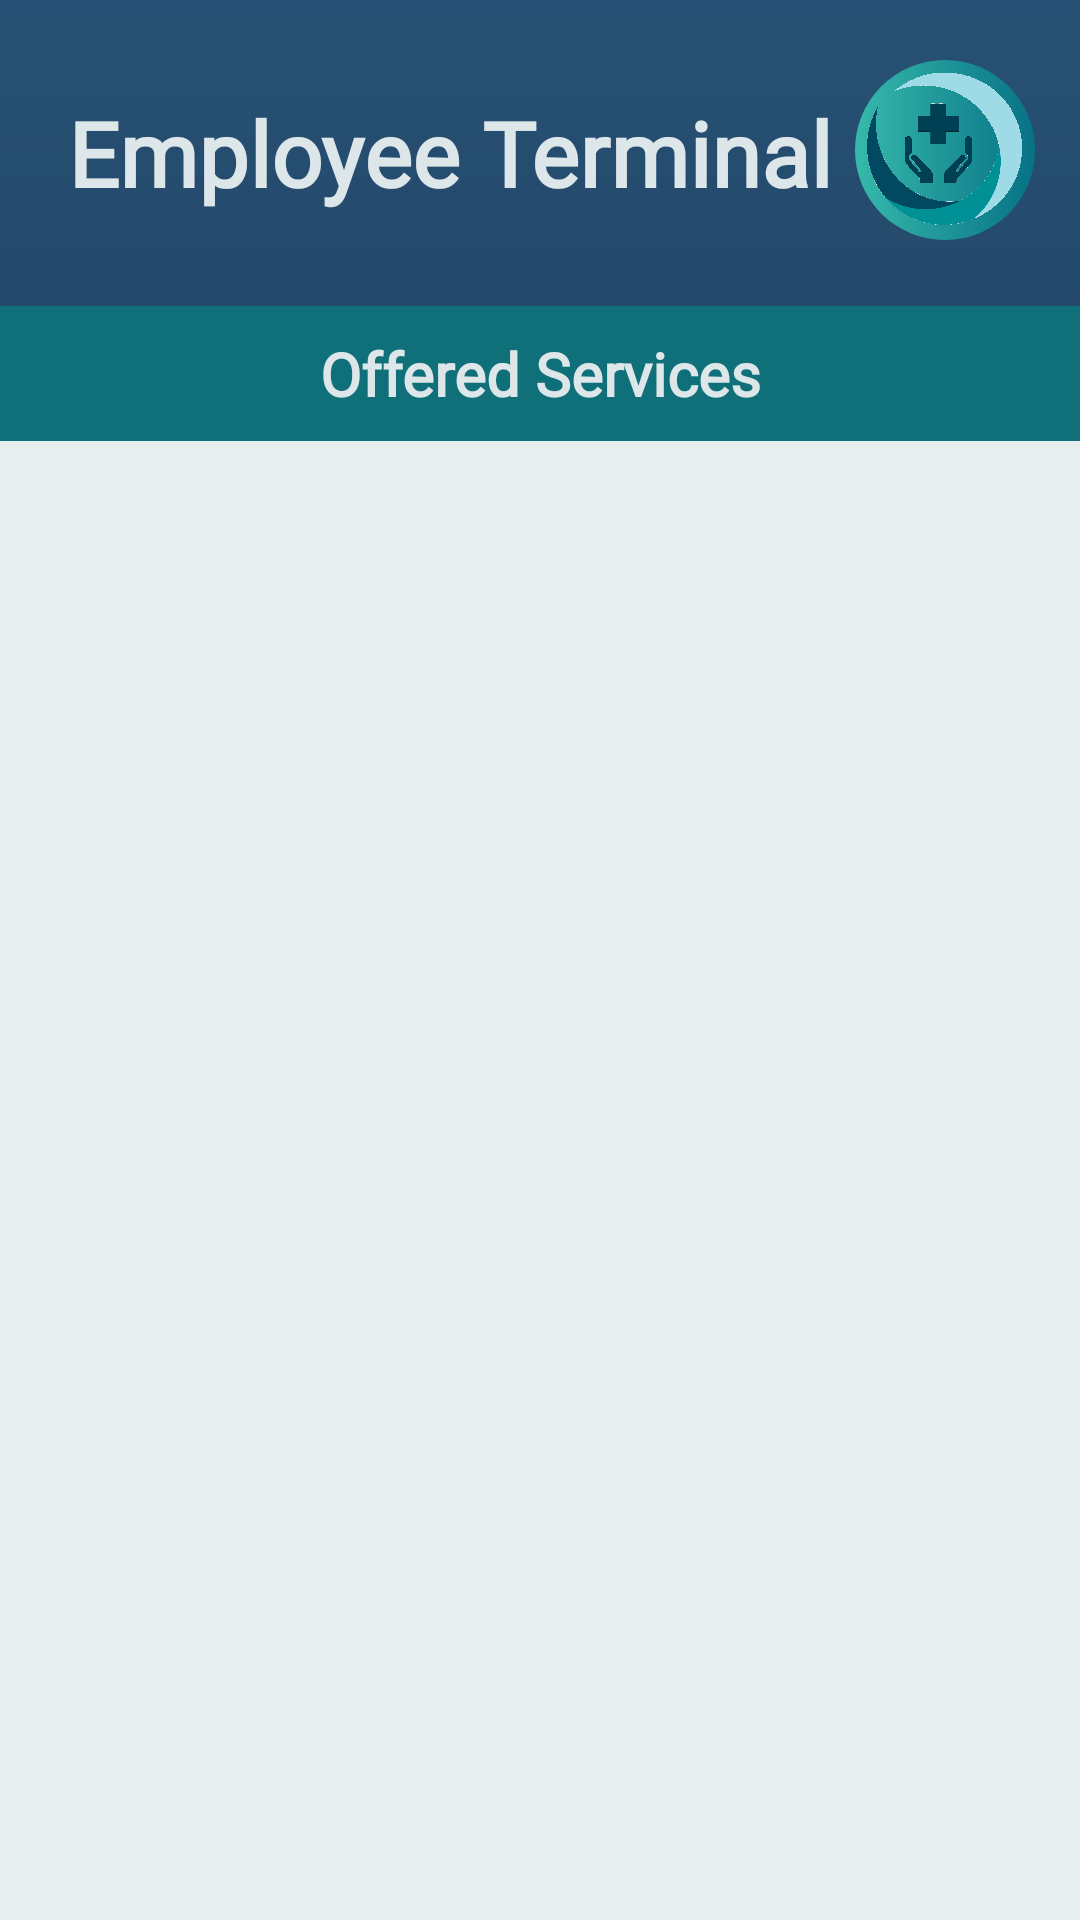

Produce the Android XML layout that renders to this screen, including the resource entries it uses.
<!-- AndroidManifest.xml: application theme AppTheme -->
<!-- res/layout/activity_clinic_view_services_offered.xml -->
<?xml version="1.0" encoding="utf-8"?>
<androidx.constraintlayout.widget.ConstraintLayout xmlns:android="http://schemas.android.com/apk/res/android"
    xmlns:app="http://schemas.android.com/apk/res-auto"
    xmlns:tools="http://schemas.android.com/tools"
    android:layout_width="match_parent"
    android:layout_height="match_parent"
    android:background="@drawable/gradient"
    tools:context=".Admin">

    <LinearLayout
        android:id="@+id/border"
        android:layout_width="match_parent"
        android:layout_height="match_parent"
        android:orientation="vertical"
        tools:layout_editor_absoluteX="15dp"
        tools:layout_editor_absoluteY="15dp">

        <LinearLayout
            android:id="@+id/header"
            android:layout_width="match_parent"
            android:layout_height="102dp"
            android:orientation="horizontal">

            <TextView
                android:id="@+id/ClinicTerminal"
                android:layout_width="310dp"
                android:layout_height="wrap_content"
                android:layout_centerVertical="true"
                android:layout_gravity="right|center_horizontal|center_vertical"
                android:layout_marginLeft="15dp"
                android:layout_weight="1"
                android:fontFamily="@font/comfortaa_bold"
                android:gravity="center"
                android:text="@string/ClinicTitle"
                android:textColor="#DDE6E9"
                android:textSize="30sp"
                android:textStyle="bold"
                android:typeface="normal"
                android:visibility="visible"
                tools:visibility="visible" />

            <ImageView
                android:id="@+id/imageView"
                android:layout_width="60dp"
                android:layout_height="60dp"
                android:layout_alignParentRight="true"
                android:layout_centerHorizontal="true"
                android:layout_marginTop="20dp"
                android:layout_marginRight="15dp"
                android:background="@drawable/profile"
                app:srcCompat="@drawable/logo"
                tools:srcCompat="@drawable/logo"
                tools:visibility="visible" />
        </LinearLayout>

        <LinearLayout
            android:layout_width="match_parent"
            android:layout_height="match_parent"
            android:isScrollContainer="true"
            android:orientation="vertical"
            android:scrollbarAlwaysDrawVerticalTrack="true"
            android:scrollbars="vertical">

            <LinearLayout
                android:layout_width="match_parent"
                android:layout_height="45dp"
                android:layout_gravity="center"
                android:background="#107079"
                android:orientation="vertical">

                <TextView
                    android:id="@+id/titleOfferedServices"
                    android:layout_width="wrap_content"
                    android:layout_height="wrap_content"
                    android:layout_gravity="center_horizontal|center_vertical"
                    android:layout_weight="1"
                    android:fontFamily="@font/comfortaa_bold"
                    android:gravity="center"
                    android:text="Offered Services"
                    android:textColor="#DDE6E9"
                    android:textSize="20sp"
                    android:textStyle="bold"
                    android:typeface="normal"
                    android:visibility="visible"
                    tools:visibility="visible" />

            </LinearLayout>

            <ListView
                android:id="@+id/ListViewOfferedServices"
                android:layout_width="match_parent"
                android:layout_height="match_parent"
                android:background="#E7EEF0"
                android:scrollbarAlwaysDrawHorizontalTrack="false"
                android:scrollbarAlwaysDrawVerticalTrack="false"
                android:scrollbars="none"
                android:textColor="#142039">

            </ListView>

        </LinearLayout>

    </LinearLayout>

</androidx.constraintlayout.widget.ConstraintLayout>
<!-- resources referenced by this layout -->
<resources>
  <!-- drawable gradient (drawable) -->
  <?xml version="1.0" encoding="utf-8"?>
  <shape xmlns:android="http://schemas.android.com/apk/res/android"
      android:shape="rectangle">
      <gradient
          android:startColor="#142039"
          android:endColor="#275174"
          android:angle="90" />
  </shape>
  <!-- drawable logo: png bitmap (drawable, 131405 bytes) -->
  <!-- drawable profile (drawable) -->
  <?xml version="1.0" encoding="utf-8"?>
  <shape xmlns:android="http://schemas.android.com/apk/res/android" android:shape="rectangle">
  
      <gradient android:startColor="#36B9AB"
          android:endColor="#077286"
          android:type="linear" />
  
      <corners android:radius="360dp" />
  
  </shape>
  <string name="ClinicTitle">Employee Terminal</string>
  <style name="AppTheme" parent="Theme.AppCompat.Light.DarkActionBar">
          
          <item name="android:textColorPrimary">@color/text</item>
          <item name="colorPrimary">@android:color/transparent</item>
          <item name="windowActionBarOverlay">true</item>
      </style>
  <color name="text">#FFFFFF</color>
</resources>
